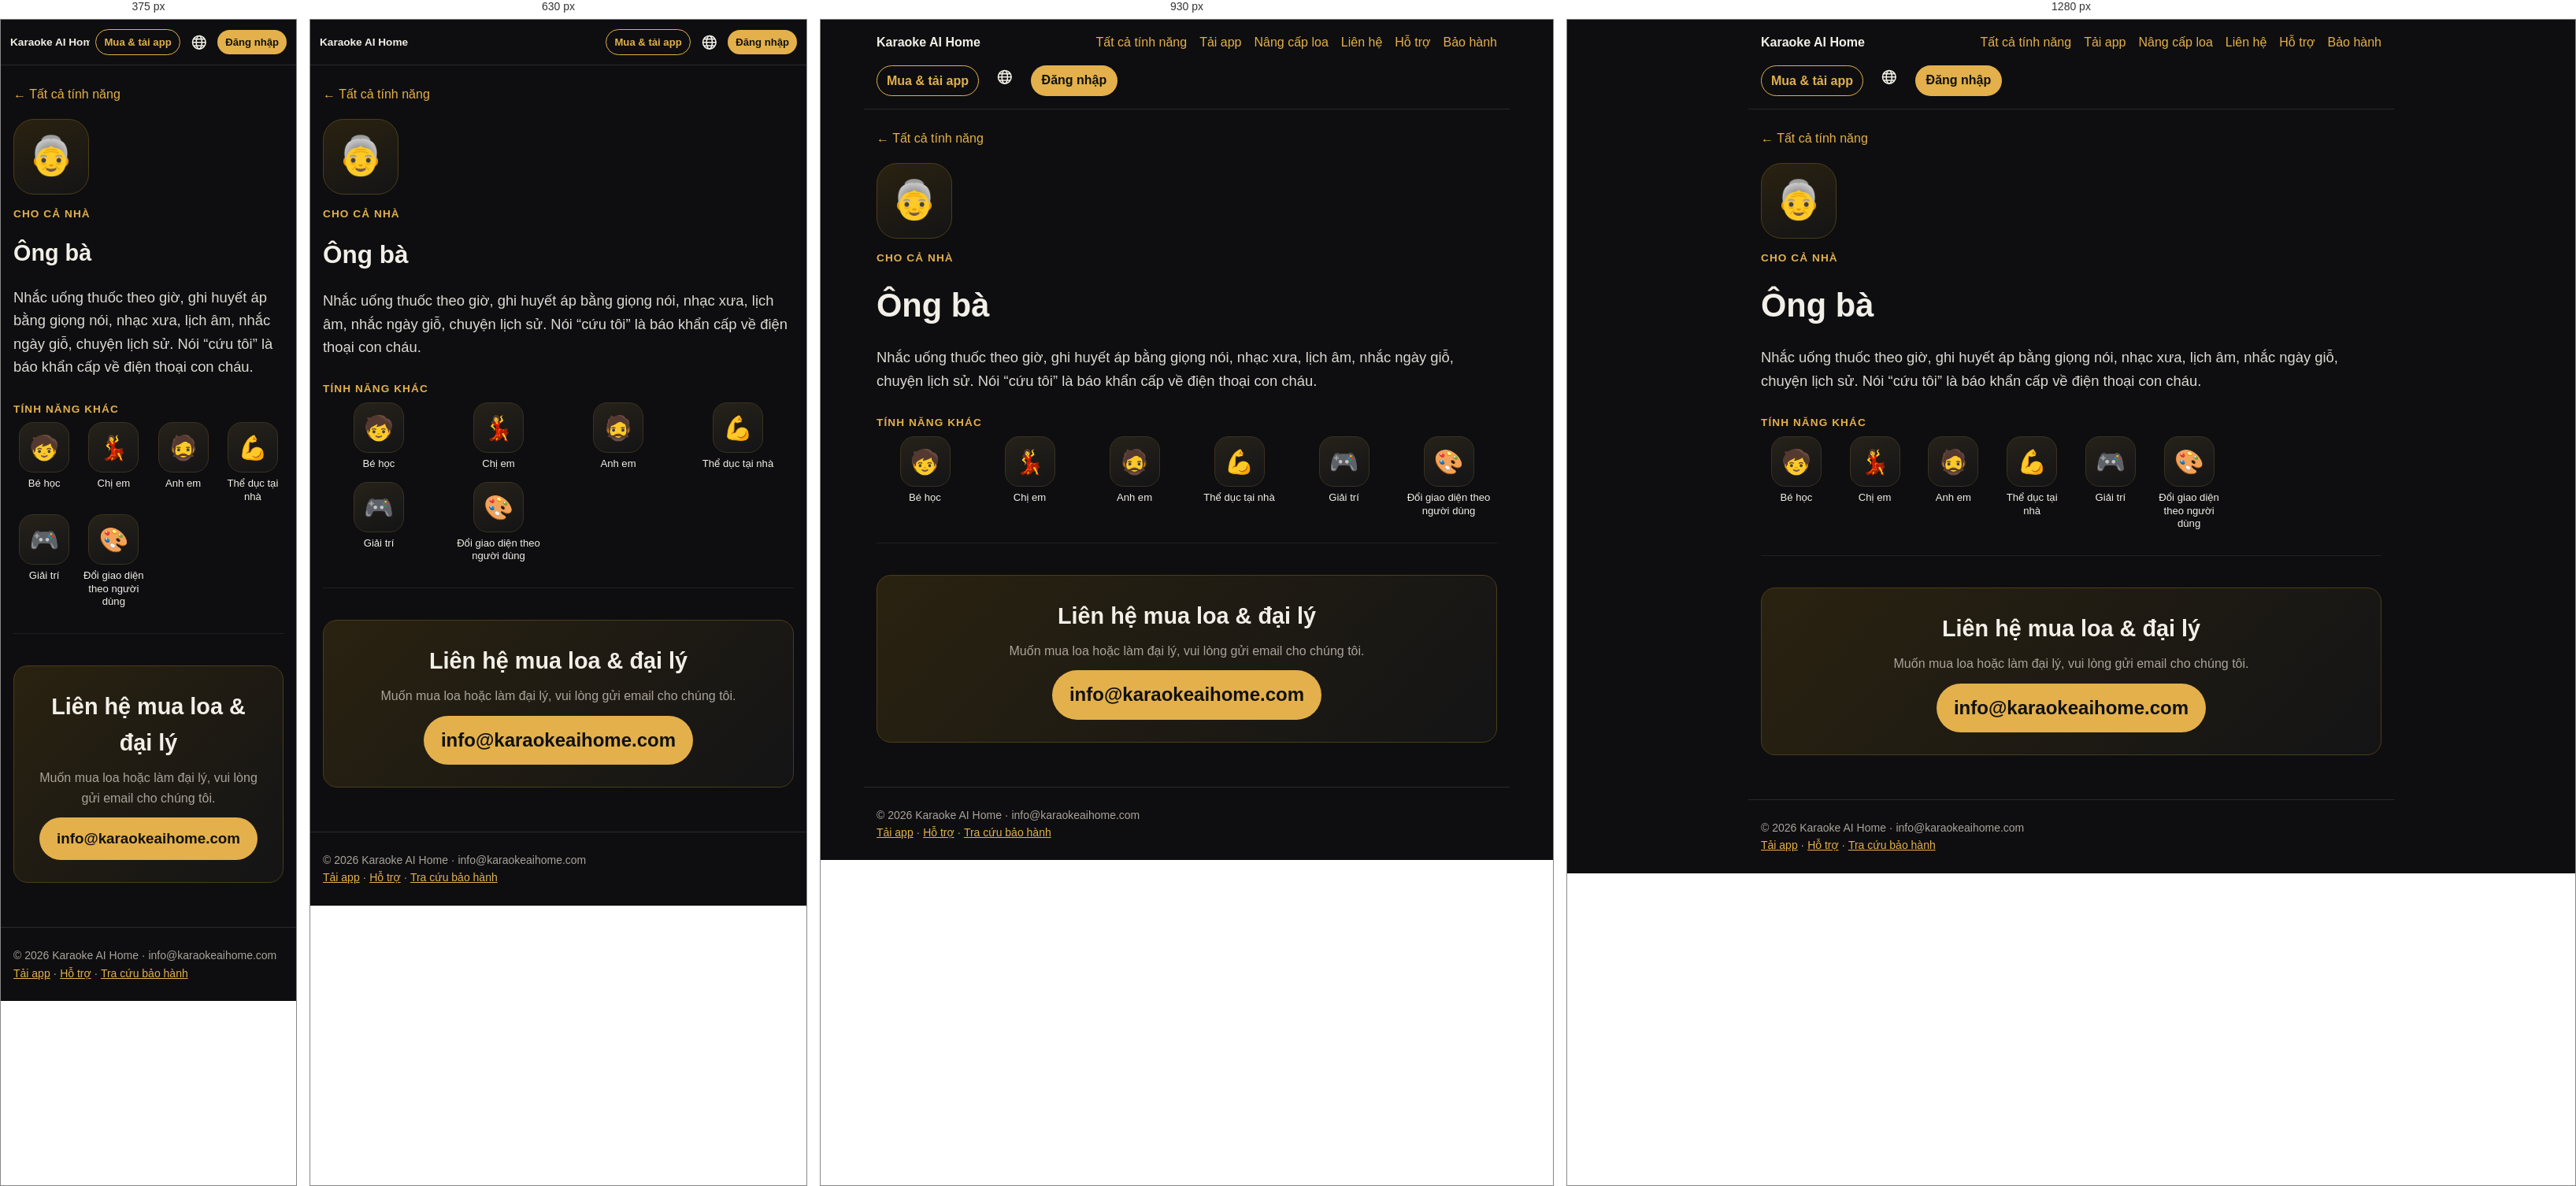
Rendered at 375 px, 630 px, 930 px and 1280 px, left to right.

<!-- file: index.html -->
<!doctype html><html lang="vi"><head><meta charset="utf-8"><meta name="viewport" content="width=device-width,initial-scale=1">
<title>Ông bà – Karaoke AI Home</title><meta name="description" content="Ông bà"><meta property="og:title" content="Ông bà – Karaoke AI Home"><meta property="og:description" content="Ông bà"><meta property="og:image" content="https://karaokeaihome.com/img/home.jpg">
<link rel="alternate" hreflang="vi" href="https://karaokeaihome.com/f/ong-ba/"><link rel="alternate" hreflang="en" href="https://karaokeaihome.com/en/f/ong-ba/"><link rel="alternate" hreflang="ja" href="https://karaokeaihome.com/ja/f/ong-ba/"><link rel="alternate" hreflang="ko" href="https://karaokeaihome.com/ko/f/ong-ba/"><link rel="alternate" hreflang="fr" href="https://karaokeaihome.com/fr/f/ong-ba/"><link rel="alternate" hreflang="zh" href="https://karaokeaihome.com/zh/f/ong-ba/"><link rel="icon" href="/favicon.svg"><link rel="stylesheet" href="/style.css"><style>
.hero{padding:48px 16px 24px;max-width:1100px;margin:0 auto;text-align:center}
.hero h1{font-size:clamp(2rem,6vw,3.4rem);line-height:1.15;margin:.2em 0}
.hero h1 span{color:var(--acc)}
.hero p{font-size:1.15rem;color:var(--mute);max-width:720px;margin:0 auto 24px}
.btns{display:flex;gap:12px;justify-content:center;flex-wrap:wrap}
.btn{display:inline-block;padding:12px 22px;border-radius:999px;background:var(--acc);color:#111;font-weight:700;text-decoration:none}
.btn.o{background:transparent;color:var(--acc);border:1px solid var(--acc)}
.shot{width:100%;border-radius:14px;border:1px solid #2a2a30;display:block}
.wrap{max-width:1100px;margin:0 auto;padding:0 16px}
section{padding:40px 0;border-top:1px solid #1f1f24}
section h2{font-size:1.8rem;margin:0 0 .3em;color:var(--fg)}
section h2 small{display:block;font-size:.95rem;color:var(--acc);font-weight:600;letter-spacing:.08em;text-transform:uppercase;margin-bottom:6px}
.lead{color:var(--mute);max-width:760px}
.grid{display:grid;gap:14px;grid-template-columns:repeat(auto-fit,minmax(240px,1fr));margin-top:20px}
.f{background:var(--card);border-radius:14px;padding:18px;border:1px solid #24242a}
.f b{display:block;font-size:1.05rem;margin-bottom:4px}
.f .i{font-size:1.6rem;line-height:1;margin-bottom:8px}
.f p{margin:0;color:var(--mute);font-size:.95rem}
.two{display:grid;gap:24px;grid-template-columns:1fr;align-items:center}
@media(min-width:860px){.two{grid-template-columns:1fr 1fr}}
.say{display:flex;flex-wrap:wrap;gap:8px;margin:14px 0}
.say span{background:#221d10;color:var(--acc);border:1px solid #4a3d18;border-radius:999px;padding:6px 12px;font-size:.92rem}
.themes{display:grid;gap:10px;grid-template-columns:repeat(auto-fit,minmax(220px,1fr));margin-top:18px}
.themes figure{margin:0}.themes figcaption{color:var(--mute);font-size:.9rem;margin-top:6px;text-align:center}
.contact{background:linear-gradient(135deg,#2a2210,#141416);border:1px solid #4a3d18;border-radius:18px;padding:28px;text-align:center}
.contact a.big{font-size:1.6rem;font-weight:800;color:var(--acc);text-decoration:none}
nav a{text-decoration:none}
.hero h1 span{white-space:nowrap}
:lang(ko) h1,:lang(ko) h2{word-break:keep-all}
nav a.nl{padding:6px 14px;border-radius:999px;background:var(--acc,#e8b84a);color:#111!important;font-weight:700;max-width:46vw;overflow:hidden;text-overflow:ellipsis;white-space:nowrap}
@media(max-width:700px){nav{align-items:center}nav a{display:none}nav a.nl,nav a.nb,nav b a{display:inline-block}nav .lg{margin-left:auto}nav b{margin:0 auto 0 0;font-size:.92rem;white-space:nowrap}nav{flex-wrap:nowrap!important;gap:7px!important;padding:12px!important}nav a.nb,nav a.nl{padding:5px 10px!important;font-size:.82rem}nav a.nl{max-width:30vw}nav a.nb,nav a.nl,nav .lg{flex-shrink:0}nav b{min-width:0;overflow:hidden;text-overflow:ellipsis;font-size:.85rem!important}nav .lg{margin-left:0}}
.contact a.mail{display:inline-block;font-size:clamp(1.1rem,5vw,1.5rem);font-weight:800;color:#111;background:var(--acc);padding:12px 22px;border-radius:999px;text-decoration:none;word-break:break-all}

nav{position:relative}nav a.nb{padding:6px 12px;border-radius:999px;border:1px solid var(--acc);color:var(--acc)!important;font-weight:700;white-space:nowrap}.dls{max-width:820px;width:calc(100% - 32px);box-sizing:border-box;margin:22px auto 0;padding:18px;border-radius:18px;background:#141417;border:1px solid #2a2a30;text-align:center}.dls>b{display:block;font-size:1.15rem;margin-bottom:12px}.dlr{display:flex;gap:14px;justify-content:center;flex-wrap:wrap}.dli{display:flex;flex-direction:column;align-items:center;gap:10px}.dli img{width:120px;height:120px;background:#fff;border-radius:10px;padding:6px}.dlm{display:inline-block;margin-top:12px;color:var(--acc)}@media(max-width:700px){.dli img{display:none}.dli,.dli .btn{width:100%}.dlr{flex-direction:column}}.star{display:flex;align-items:center;gap:16px;margin:0 0 22px;padding:18px 20px;border-radius:20px;background:linear-gradient(135deg,#5b1d7a,#a1185a);color:#fff;text-decoration:none;box-shadow:0 10px 30px #a1185a40}.star .si{font-size:3rem;line-height:1}.star b{display:block;font-size:1.35rem}.star small{display:block;opacity:.9;margin-top:4px;line-height:1.45}.star em{font-style:normal;font-size:2rem;opacity:.8}.upb{display:flex;align-items:center;gap:12px;max-width:820px;width:calc(100% - 32px);box-sizing:border-box;margin:18px auto 0;padding:14px 18px;border-radius:16px;background:linear-gradient(135deg,#3a2a08,#1c1a14);border:1px solid #6b4a1a;color:var(--fg);text-decoration:none}.upb span{font-size:1.8rem}.upb b{flex:1}.upb em{font-style:normal;color:var(--acc);font-weight:700;white-space:nowrap}h2.ust{display:flex;align-items:center;gap:10px}h2.ust .n{flex:none;width:34px;height:34px;border-radius:50%;background:var(--acc);color:#111;display:inline-flex;align-items:center;justify-content:center;font-size:1.1rem}nav .lg{position:relative}nav .lg summary{list-style:none;cursor:pointer;font-size:1.35rem;color:var(--fg);display:flex;line-height:1;padding:4px 6px;border-radius:999px;user-select:none}nav .lg summary::-webkit-details-marker{display:none}nav .lg[open] summary{background:#222}nav .lg>div{position:absolute;right:0;top:calc(100% + 8px);background:#17171a;border:1px solid #2a2a30;border-radius:14px;padding:6px;min-width:160px;z-index:50;box-shadow:0 10px 30px #0008}nav .lg>div a{display:block!important;padding:9px 12px;border-radius:10px;color:var(--fg);text-decoration:none;white-space:nowrap}nav .lg>div a:hover{background:#222}nav .lg>div a.on{color:var(--acc);font-weight:700}


.price{max-width:520px;margin:24px auto 0;background:linear-gradient(135deg,#2a2210,#141416);border:1px solid #4a3d18;border-radius:18px;padding:18px;text-align:center}
.price .l{color:var(--mute);font-size:.95rem}.price .v{font-size:2.3rem;font-weight:800;color:var(--acc);line-height:1.2}.price .n{color:var(--mute);font-size:.9rem}
.grp{margin:28px 0 6px;color:var(--acc);font-size:.85rem;font-weight:700;letter-spacing:.08em;text-transform:uppercase}
.icons{display:grid;gap:14px 10px;grid-template-columns:repeat(4,1fr)}
@media(min-width:700px){.icons{grid-template-columns:repeat(6,1fr)}}
@media(min-width:1000px){.icons{grid-template-columns:repeat(8,1fr)}}
.ic{display:flex;flex-direction:column;align-items:center;text-decoration:none;color:var(--fg);text-align:center;font-size:.82rem;line-height:1.25}
.ic .b{width:64px;height:64px;border-radius:18px;background:linear-gradient(160deg,#26221a,#141416);border:1px solid #3a3220;display:flex;align-items:center;justify-content:center;font-size:1.9rem;margin-bottom:6px;transition:transform .15s,border-color .15s}
.ic:hover .b,.ic:focus .b{transform:translateY(-2px);border-color:var(--acc)}
.tap{color:var(--mute);text-align:center;font-size:.9rem;margin:22px 0 0}
.detail{max-width:820px;margin:0 auto;padding:16px}
.detail .bk{display:inline-block;margin:8px 0 18px;text-decoration:none}
.detail .big{width:96px;height:96px;border-radius:26px;background:linear-gradient(160deg,#2a2210,#141416);border:1px solid #4a3d18;display:flex;align-items:center;justify-content:center;font-size:3rem}
.detail h1{font-size:clamp(1.8rem,5vw,2.6rem);margin:16px 0 4px}
.detail .tag{color:var(--acc);font-weight:700;letter-spacing:.08em;text-transform:uppercase;font-size:.85rem}
.detail p.d{font-size:1.15rem;color:var(--fg);opacity:.9}
.detail img{margin:20px 0}
.dlg{display:grid;gap:18px;grid-template-columns:1fr}@media(min-width:760px){.dlg{grid-template-columns:1fr 1fr}}
.dlc{background:var(--card);border:1px solid #2a2a30;border-radius:18px;padding:20px}.dlc h2{margin:0 0 12px}
.qr{display:flex;gap:16px;align-items:center;flex-wrap:wrap}.qr img{width:150px;height:150px;background:#fff;border-radius:12px;padding:8px;margin:0}
.dlc ol{padding-left:1.2em}.dlc li{margin:6px 0}.note{font-size:.9rem;color:var(--mute);border-left:3px solid var(--acc);padding-left:10px}
.lgrow{margin:10px 0;padding:14px 16px}.lgrow dl{margin:6px 0 0;display:grid;grid-template-columns:auto 1fr;gap:4px 12px;font-size:.92rem}.lgrow dt{color:var(--mute)}.lgrow dd{margin:0}
.pcc{margin-top:18px}.pcc .btns{justify-content:flex-start;margin:6px 0 4px}.pcc ol{margin-top:12px}
.gs{display:grid;gap:14px;grid-template-columns:1fr;margin:14px 0}.gs figure{margin:0;background:var(--card);border:1px solid #2a2a30;border-radius:16px;padding:12px}
.gs figure img{width:100%;border-radius:10px;display:block;margin:0}.gs figcaption{margin-top:8px}.gs figcaption b{color:var(--acc)}.gs .n{color:var(--acc);font-weight:800;margin-right:6px}
@media(min-width:860px){.gs.two{grid-template-columns:1fr 1fr}}

.richwrap{display:grid;gap:22px;align-items:start;margin-top:18px}@media(min-width:800px){.richwrap{grid-template-columns:300px 1fr}}
.mock{width:280px;margin:0 auto;background:#0b0b0c;border:8px solid #222;border-radius:36px;padding:16px 12px 18px;box-shadow:0 10px 40px #0008;font-size:13px}
.mock .mh{font-weight:800;color:#f3d77a;font-size:17px;margin:2px 4px 10px}
.mock .mv{border-radius:12px;background:linear-gradient(135deg,#3a1c4a,#101018);padding:14px 12px;display:flex;flex-direction:column;gap:4px;min-height:96px}
.mock .mv b{color:#fff8;letter-spacing:.2em;font-size:12px}.mock .mv small{color:#fff;font-weight:700;font-size:14px}.mock .mv em{color:#f3d77a;font-style:normal}
.mock .wave{display:flex;gap:3px;align-items:center;height:44px;margin:10px 4px}.mock .wave i{flex:1;background:#d4af37;border-radius:2px;height:30%}
.mock .wave i:nth-child(3n){height:80%}.mock .wave i:nth-child(4n+1){height:55%}.mock .wave i:nth-child(5n+2){height:95%}.mock .wave i:nth-child(7n){height:40%}
.mock .chips{display:flex;gap:6px;margin:4px 0 8px}.mock .chips span{flex:1;text-align:center;background:#1f1f23;border-radius:10px;padding:6px}.mock .chips .on{background:#d4af37;color:#111;font-weight:700}
.mock .kn{display:flex;align-items:center;gap:8px;margin:6px 2px}.mock .kn span{width:64px;color:#9b978f}.mock .kn i{flex:1;height:6px;border-radius:3px;background:linear-gradient(90deg,#d4af37 var(--v),#2a2a2f var(--v))}
.mock .mrec{margin:12px 0 8px;background:#e5484d;color:#fff;text-align:center;border-radius:14px;padding:11px;font-weight:800;font-size:15px}
.mock .mrow{display:flex;gap:6px}.mock .mrow span{flex:1;text-align:center;background:#1f1f23;border-radius:12px;padding:9px 4px;font-size:12px}.mock .mrow .g{background:#d4af37;color:#111;font-weight:700}
.mock .tabs4{display:grid;grid-template-columns:repeat(4,1fr);gap:4px;margin-bottom:8px}.mock .tabs4 span{background:#17171a;border-radius:10px;padding:6px 2px;text-align:center;font-size:11px;line-height:1.2}.mock .tabs4 .on{background:#d4af37;color:#111;font-weight:700}
.mock .pc{display:flex;gap:8px;align-items:center;background:#17171a;border-radius:14px;padding:8px;margin-top:8px}
.mock .rk{color:#f3d77a;font-size:20px;width:18px;text-align:center}.mock .th{width:70px;height:42px;border-radius:8px;color:#fff6;font-size:9px;font-weight:800;letter-spacing:.15em;display:flex;align-items:center;justify-content:center;flex:none}
.mock .pt{min-width:0}.mock .pt b{display:block;font-size:13px}.mock .pt small{display:block;color:#9b978f;font-size:11px}.mock .du{color:#3ecf8e}
.subf{display:grid;gap:12px}@media(min-width:560px){.subf{grid-template-columns:1fr 1fr}}
.subf .card{display:flex;gap:12px;padding:14px;margin:0}.subf .si{font-size:1.6rem;line-height:1;flex:none}.subf b{display:block;margin-bottom:3px}.subf p{margin:0;font-size:.95rem;opacity:.9}
.badge{display:inline-block;margin:10px 0 0;padding:6px 12px;border-radius:999px;border:1px solid #4a3d18;background:#2a2210;color:var(--acc);font-weight:700;font-size:.9rem}
.steps{counter-reset:s;list-style:none;padding:0}.steps li{counter-increment:s;position:relative;padding:8px 0 8px 40px}.steps li:before{content:counter(s);position:absolute;left:0;top:6px;width:28px;height:28px;border-radius:50%;background:var(--acc);color:#111;font-weight:800;display:flex;align-items:center;justify-content:center}

.acc{max-width:760px;margin:0 auto;padding:16px}.acc .card{margin:14px 0}
.acc input{width:100%;box-sizing:border-box;padding:12px 14px;border-radius:12px;border:1px solid #333;background:#111;color:var(--fg);font-size:1.05rem;margin:6px 0 10px}
.acc button{cursor:pointer;border:0;border-radius:12px;padding:11px 16px;font-weight:700;font-size:1rem;background:var(--acc);color:#111}
.acc button.o{background:#222;color:var(--fg);border:1px solid #333}.acc button.r{background:#5a1d22;color:#fff}
.acc .row{display:flex;gap:8px;flex-wrap:wrap;align-items:center}.acc .msg{min-height:1.4em;color:var(--acc);margin:6px 0}.acc .err{color:#ff8a8a}
.acc .me{display:flex;gap:14px;align-items:center}.acc .av{width:64px;height:64px;border-radius:50%;background:#222 center/cover;flex:none;display:flex;align-items:center;justify-content:center;font-size:28px}
.acc .song{display:flex;gap:12px;align-items:center;padding:10px 0;border-top:1px solid #222}.acc .song img{width:112px;height:63px;object-fit:cover;border-radius:10px;flex:none}
.acc .song .t{flex:1;min-width:0}.acc .song .t b{display:block}.acc .song small{color:var(--mute);display:block}
.acc .player{position:sticky;top:0;z-index:5;background:#0b0b0c;padding:8px 0}.acc .player .v{position:relative;padding-top:56.25%;border-radius:12px;overflow:hidden;background:#000}.acc .player .v iframe,.acc .player .v>div{position:absolute;inset:0;width:100%;height:100%;border:0}
.acc .hide{display:none!important}.acc .mute{color:var(--mute)}
.acc a.li{display:flex;gap:14px;align-items:center;padding:12px 4px;border-top:1px solid #2a2a30;color:inherit;text-decoration:none}.acc a.li:first-of-type{border-top:0}.acc a.li i{font-style:normal;font-size:1.6rem;width:2rem;text-align:center}.acc a.li span{flex:1}.acc a.li b{display:block}.acc a.li small{color:var(--mute)}.acc a.li:hover b{color:var(--acc)}
.acc a.delx{color:#e06666;font-size:.85rem;text-decoration:underline;opacity:.8}.acc .vipb{display:inline-flex;align-items:center;gap:6px;margin-top:8px;background:linear-gradient(135deg,#f5d76e,#c99a1e);color:#3a2a00;border:0;border-radius:999px;padding:8px 14px;font-weight:800;cursor:pointer}.acc .vben{display:flex;gap:12px;align-items:center;padding:10px 0;border-top:1px solid #2a2a30}.acc .vben i{font-style:normal;font-size:1.5rem}.acc .vben b{display:block}.acc .vben small{color:var(--mute)}.acc .vpr{flex:1;text-align:center;background:#1c1c20;border:1px solid #333;border-radius:14px;padding:10px}.acc .vpr.on{border:2px solid #d4af37}.acc .vpr b{display:block;font-size:1.3rem}.acc .vpr small{color:var(--mute)}.acc .sw{display:flex;align-items:center;gap:12px;padding:10px 0;border-top:1px solid #2a2a30;cursor:pointer}.acc .sw span{flex:1}.acc .sw input{width:22px;height:22px;accent-color:var(--acc)}

.wty{max-width:640px;margin:0 auto;padding:16px}.wty .wi{color:var(--acc);display:flex;justify-content:center;margin-top:8px}.wty h1{text-align:center;margin:10px 0 6px}.wty .lead{text-align:center}
.wty form{margin:18px 0}.wty label{display:block;color:var(--mute);font-size:.95rem;margin-bottom:6px}
.wty .rw{display:flex;gap:8px}.wty input{flex:1;min-width:0;box-sizing:border-box;padding:13px 14px;border-radius:12px;border:1px solid #333;background:#111;color:var(--fg);font-size:1.1rem;letter-spacing:.04em;text-transform:uppercase}
.wty button{cursor:pointer;border:0;border-radius:12px;padding:12px 18px;font-weight:700;font-size:1rem;background:var(--acc);color:#111;white-space:nowrap}.wty button:disabled{opacity:.6}
.wty .res{margin:16px 0;padding:18px;border-radius:16px;background:#141417;border:1px solid #2a2a30}.wty .res.hide{display:none}
.wty .st{display:flex;align-items:center;gap:10px;font-size:1.3rem;font-weight:800}.wty .st svg{flex:none}.wty .st.g{color:#6fcf8f}.wty .st.r{color:#e06666}.wty .st.y{color:#e8b84a}
.wty dl{display:grid;grid-template-columns:auto 1fr;gap:8px 16px;margin:14px 0 0}.wty dt{color:var(--mute)}.wty dd{margin:0;font-weight:700;overflow-wrap:anywhere}.wty dd.c{white-space:nowrap;font-variant-numeric:tabular-nums;letter-spacing:.02em}
.wty .bar{height:8px;border-radius:99px;background:#2a2a30;margin-top:14px;overflow:hidden}.wty .bar i{display:block;height:100%;background:var(--acc)}
.wty .err{color:#e06666}.wty .rule{font-size:.92rem}
@media(max-width:480px){.wty .rw{flex-direction:column}.wty button{width:100%}}

.gal{display:grid;gap:12px;grid-template-columns:1fr 1fr;max-width:760px;margin:24px auto 0}.gal .main{grid-column:1/3}.gal img{border-radius:16px}
</style></head><body>
<nav><b><a href="/" style="color:var(--fg)">Karaoke AI Home</a></b><a href="/#tinh-nang">Tất cả tính năng</a><a href="/download/">Tải app</a><a href="/nang-cap/">Nâng cấp loa</a><a href="/mua/#lien-he">Liên hệ</a><a href="/support/">Hỗ trợ</a><a href="/bao-hanh/">Bảo hành</a><a class="nb" href="/mua/">Mua &amp; tải app</a><details class="lg"><summary title="Tiếng Việt" aria-label="Language"><svg class="ic-globe" viewBox="0 0 24 24" width="1em" height="1em" fill="none" stroke="currentColor" stroke-width="1.8" stroke-linecap="round" style="vertical-align:-.15em"><circle cx="12" cy="12" r="9.2"/><ellipse cx="12" cy="12" rx="4" ry="9.2"/><path d="M3 12h18M4.6 7.3h14.8M4.6 16.7h14.8"/></svg></summary><div><a href="/f/ong-ba/" class="on" lang="vi">Tiếng Việt</a><a href="/en/f/ong-ba/" class="" lang="en">English</a><a href="/ja/f/ong-ba/" class="" lang="ja">日本語</a><a href="/ko/f/ong-ba/" class="" lang="ko">한국어</a><a href="/fr/f/ong-ba/" class="" lang="fr">Français</a><a href="/zh/f/ong-ba/" class="" lang="zh">中文</a></div></details><a class="nl" href="/account/">Đăng nhập</a></nav><script>document.addEventListener('click',function(_e){var d=document.querySelector('nav .lg');if(d&&d.open&&!d.contains(_e.target))d.open=false});try{if(localStorage.getItem('kah_acct')){var _a=document.querySelector('nav a.nl');_a.textContent=localStorage.getItem('kah_nm')||"Tài khoản của tôi"}}catch(_e){}</script>

<main class="detail"><a class="bk" href="/#tinh-nang">← Tất cả tính năng</a>
<div class="big">👵</div><div class="tag" style="margin-top:14px">Cho cả nhà</div><h1>Ông bà</h1><p class="d">Nhắc uống thuốc theo giờ, ghi huyết áp bằng giọng nói, nhạc xưa, lịch âm, nhắc ngày giỗ, chuyện lịch sử. Nói “cứu tôi” là báo khẩn cấp về điện thoại con cháu.</p>
<div class="grp">Tính năng khác</div><div class="icons"><a class="ic" href="/f/be-hoc/"><span class="b">🧒</span>Bé học</a><a class="ic" href="/f/chi-em/"><span class="b">💃</span>Chị em</a><a class="ic" href="/f/anh-em/"><span class="b">🧔</span>Anh em</a><a class="ic" href="/f/the-duc/"><span class="b">💪</span>Thể dục tại nhà</a><a class="ic" href="/f/giai-tri/"><span class="b">🎮</span>Giải trí</a><a class="ic" href="/f/giao-dien/"><span class="b">🎨</span>Đổi giao diện theo người dùng</a></div>
<div style="margin-top:32px"><section id="lien-he"><div class="contact"><h2 style="margin-top:0">Liên hệ mua loa &amp; đại lý</h2><p class="lead" style="margin:0 auto 12px">Muốn mua loa hoặc làm đại lý, vui lòng gửi email cho chúng tôi.</p>
<a class="mail" href="mailto:info@karaokeaihome.com">info@karaokeaihome.com</a></div></section></div></main><footer>© 2026 Karaoke AI Home · info@karaokeaihome.com<br><a href="/download/">Tải app</a> · <a href="/support/">Hỗ trợ</a> · <a href="/bao-hanh/">Tra cứu bảo hành</a></footer></body></html>